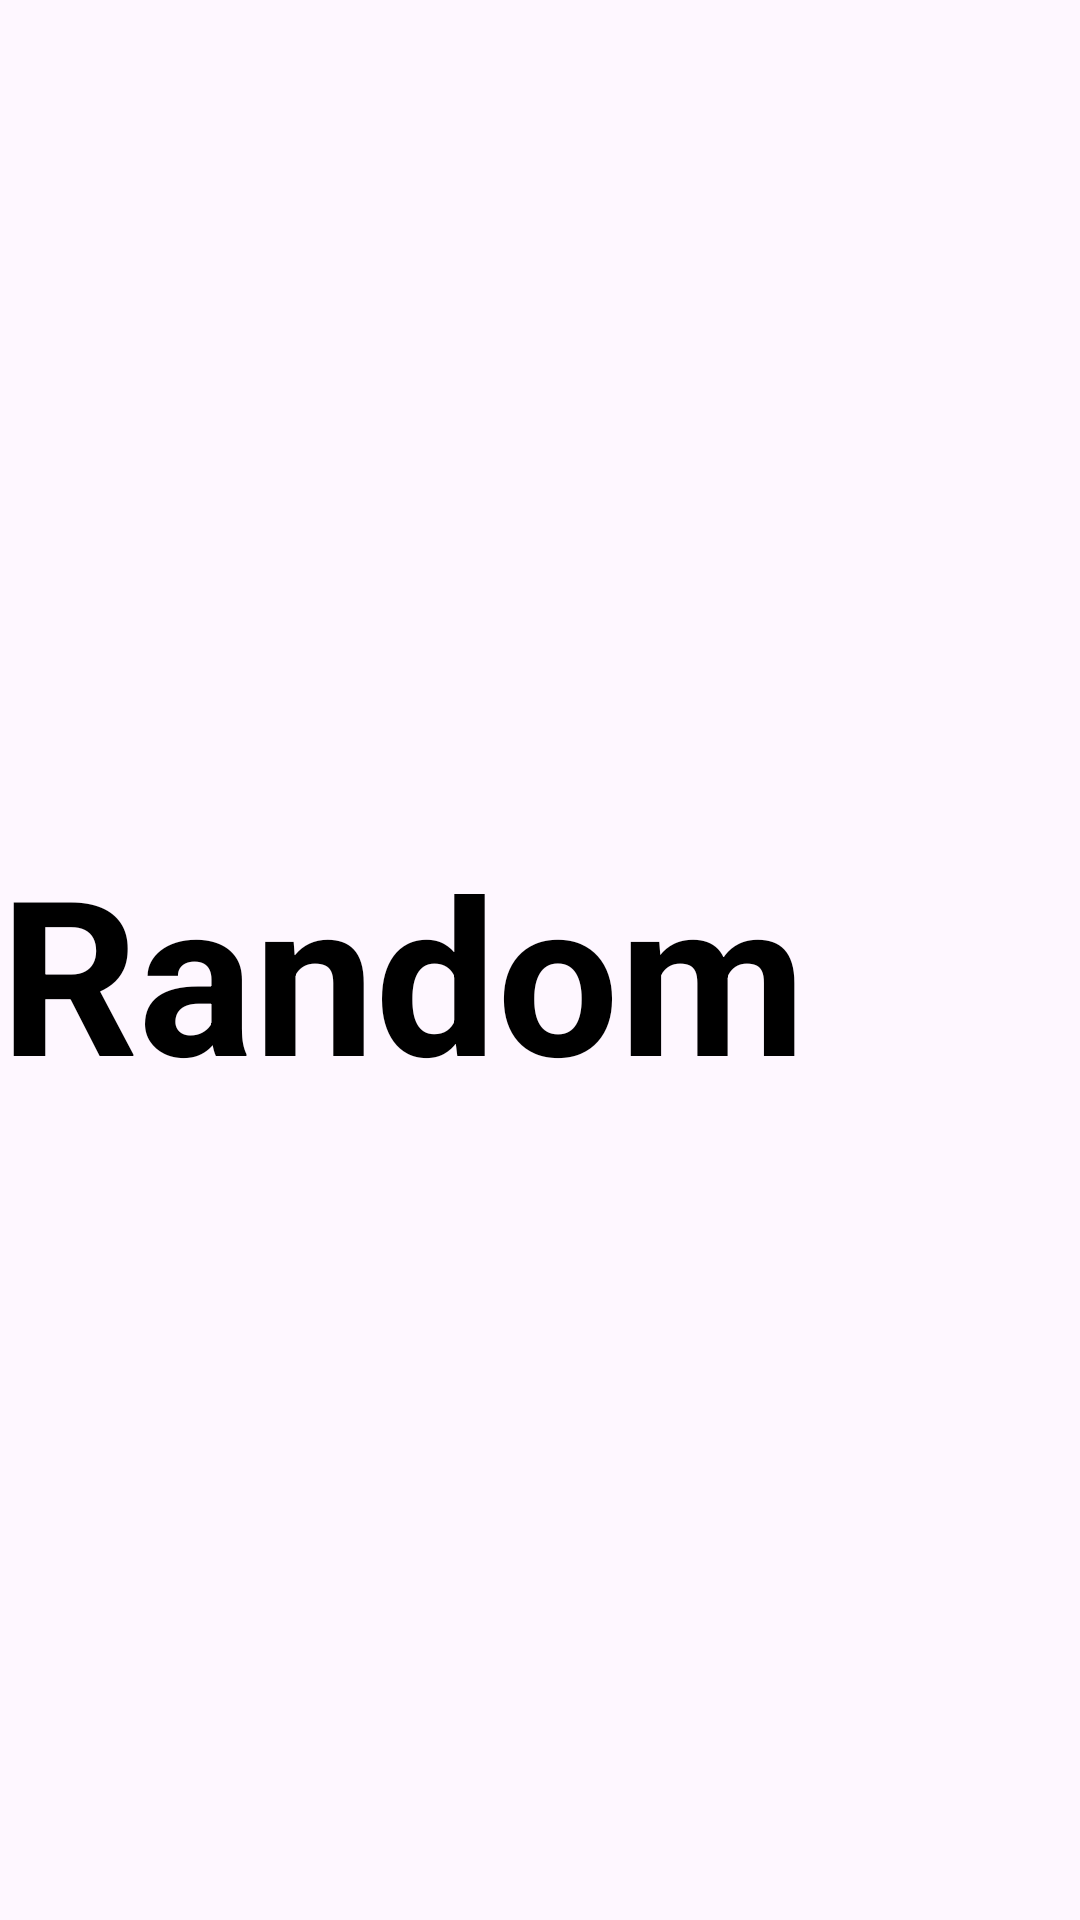

Layout XML and referenced resources for this Android screen:
<!-- AndroidManifest.xml: application theme Theme.Pixel -->
<!-- res/layout/activity_second.xml -->
<?xml version="1.0" encoding="utf-8"?>
<androidx.constraintlayout.widget.ConstraintLayout xmlns:android="http://schemas.android.com/apk/res/android"
    xmlns:app="http://schemas.android.com/apk/res-auto"
    xmlns:tools="http://schemas.android.com/tools"
    android:layout_width="match_parent"
    android:layout_height="match_parent"
    tools:context=".SecondActivity">

    <TextView
        android:id="@+id/textView_label"
        android:layout_width="wrap_content"
        android:layout_height="wrap_content"
        android:layout_marginLeft="24dp"
        android:layout_marginTop="24dp"
        android:layout_marginRight="24dp"
        android:text="@string/random_heading"
        android:textColor="@color/design_default_color_primary_dark"
        android:textSize="24dp"
        app:layout_constraintLeft_toLeftOf="parent"
        app:layout_constraintLeft_toRightOf="parent"
        app:layout_constraintRight_toRightOf="parent"
        app:layout_constraintTop_toTopOf="parent"
        tools:text="Рандомное число" />

    <TextView
        android:id="@+id/textView_random"
        android:layout_width="wrap_content"
        android:layout_height="wrap_content"
        android:text="Random"
        android:textColor="#000000"
        android:textSize="72sp"
        android:textStyle="bold"
        app:layout_constraintBottom_toBottomOf="parent"
        app:layout_constraintLeft_toLeftOf="parent"
        app:layout_constraintLeft_toRightOf="parent"
        app:layout_constraintTop_toBottomOf="@+id/textView_label"
        app:layout_constraintVertical_bias="0.45"
        tools:ignore="HardcodedText" />
</androidx.constraintlayout.widget.ConstraintLayout>
<!-- resources referenced by this layout -->
<resources>
  <string name="random_heading" />
  <style name="Theme.Pixel" parent="Base.Theme.Pixel" />
  <style name="Base.Theme.Pixel" parent="Theme.Material3.DayNight.NoActionBar">
          
          
      </style>
</resources>
